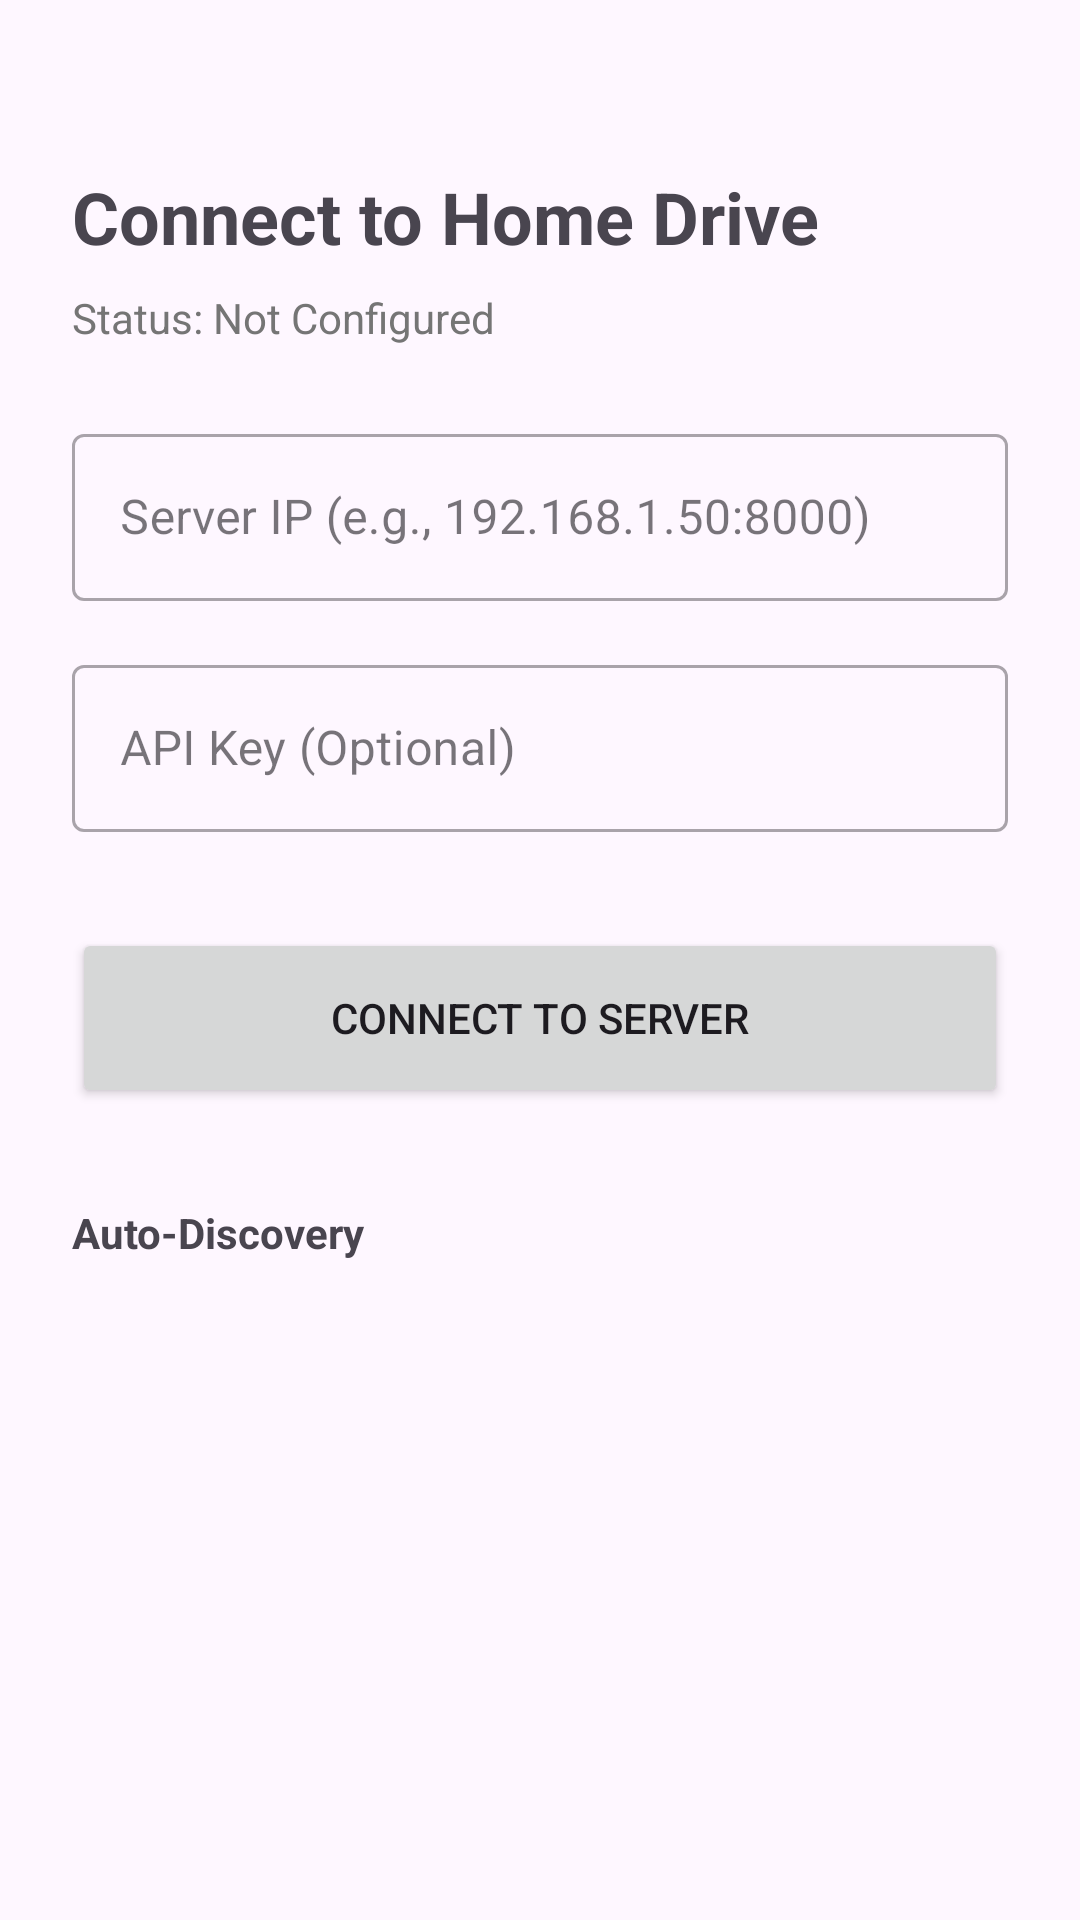

Android layout source for this screen:
<!-- AndroidManifest.xml: application theme Theme.HomeServer -->
<!-- res/layout/fragment_connection.xml -->
<?xml version="1.0" encoding="utf-8"?>
<androidx.constraintlayout.widget.ConstraintLayout xmlns:android="http://schemas.android.com/apk/res/android"
    xmlns:app="http://schemas.android.com/apk/res-auto"
    android:layout_width="match_parent"
    android:layout_height="match_parent"
    android:padding="24dp">

    <TextView
        android:id="@+id/title"
        android:layout_width="wrap_content"
        android:layout_height="wrap_content"
        android:text="Connect to Home Drive"
        android:textSize="24sp"
        android:textStyle="bold"
        app:layout_constraintTop_toTopOf="parent"
        app:layout_constraintStart_toStartOf="parent"
        android:layout_marginTop="32dp"/>

    <TextView
        android:id="@+id/statusText"
        android:layout_width="wrap_content"
        android:layout_height="wrap_content"
        android:layout_marginTop="8dp"
        android:text="Status: Not Configured"
        android:textColor="#757575"
        app:layout_constraintStart_toStartOf="parent"
        app:layout_constraintTop_toBottomOf="@id/title" />

    <com.google.android.material.textfield.TextInputLayout
        android:id="@+id/ipInputLayout"
        style="@style/Widget.MaterialComponents.TextInputLayout.OutlinedBox"
        android:layout_width="match_parent"
        android:layout_height="wrap_content"
        android:layout_marginTop="24dp"
        android:hint="Server IP (e.g., 192.168.1.50:8000)"
        app:layout_constraintTop_toBottomOf="@id/statusText">

        <com.google.android.material.textfield.TextInputEditText
            android:id="@+id/ipInput"
            android:layout_width="match_parent"
            android:layout_height="wrap_content"
            android:inputType="textUri" />
    </com.google.android.material.textfield.TextInputLayout>

    <com.google.android.material.textfield.TextInputLayout
        android:id="@+id/apiKeyInputLayout"
        style="@style/Widget.MaterialComponents.TextInputLayout.OutlinedBox"
        android:layout_width="match_parent"
        android:layout_height="wrap_content"
        android:layout_marginTop="16dp"
        android:hint="API Key (Optional)"
        app:layout_constraintTop_toBottomOf="@id/ipInputLayout">

        <com.google.android.material.textfield.TextInputEditText
            android:id="@+id/apiKeyInput"
            android:layout_width="match_parent"
            android:layout_height="wrap_content"
            android:inputType="textPassword" />
    </com.google.android.material.textfield.TextInputLayout>

    <Button
        android:id="@+id/connectButton"
        android:layout_width="match_parent"
        android:layout_height="60dp"
        android:layout_marginTop="32dp"
        android:text="Connect to Server"
        app:layout_constraintTop_toBottomOf="@id/apiKeyInputLayout" />

    <TextView
        android:id="@+id/discoveryLabel"
        android:layout_width="wrap_content"
        android:layout_height="wrap_content"
        android:layout_marginTop="32dp"
        android:text="Auto-Discovery"
        android:textStyle="bold"
        app:layout_constraintStart_toStartOf="parent"
        app:layout_constraintTop_toBottomOf="@id/connectButton" />

    <androidx.recyclerview.widget.RecyclerView
        android:id="@+id/discoveryRecyclerView"
        android:layout_width="match_parent"
        android:layout_height="0dp"
        android:layout_marginTop="8dp"
        app:layout_constraintBottom_toBottomOf="parent"
        app:layout_constraintTop_toBottomOf="@id/discoveryLabel" />

    <ProgressBar
        android:id="@+id/progressBar"
        android:layout_width="wrap_content"
        android:layout_height="wrap_content"
        android:visibility="gone"
        app:layout_constraintBottom_toBottomOf="parent"
        app:layout_constraintEnd_toEndOf="parent"
        app:layout_constraintStart_toStartOf="parent"
        app:layout_constraintTop_toTopOf="parent" />

</androidx.constraintlayout.widget.ConstraintLayout>
<!-- resources referenced by this layout -->
<resources>
  <style name="Theme.HomeServer" parent="Base.Theme.HomeServer" />
  <style name="Base.Theme.HomeServer" parent="Theme.Material3.DayNight.NoActionBar">
          <item name="colorPrimary">@color/md_theme_light_primary</item>
          <item name="colorOnPrimary">@color/md_theme_light_onPrimary</item>
          <item name="colorPrimaryContainer">@color/md_theme_light_primaryContainer</item>
          <item name="colorOnPrimaryContainer">@color/md_theme_light_onPrimaryContainer</item>
  
          <item name="android:windowBackground">@color/md_theme_light_surface</item>
          <item name="android:statusBarColor">?attr/colorPrimaryContainer</item>
          <item name="android:windowLightStatusBar">true</item>
      </style>
  <color name="md_theme_light_primary">#6750A4</color>
  <color name="md_theme_light_onPrimary">#FFFFFF</color>
  <color name="md_theme_light_primaryContainer">#EADDFF</color>
  <color name="md_theme_light_onPrimaryContainer">#21005D</color>
  <color name="md_theme_light_surface">#FEF7FF</color>
</resources>
